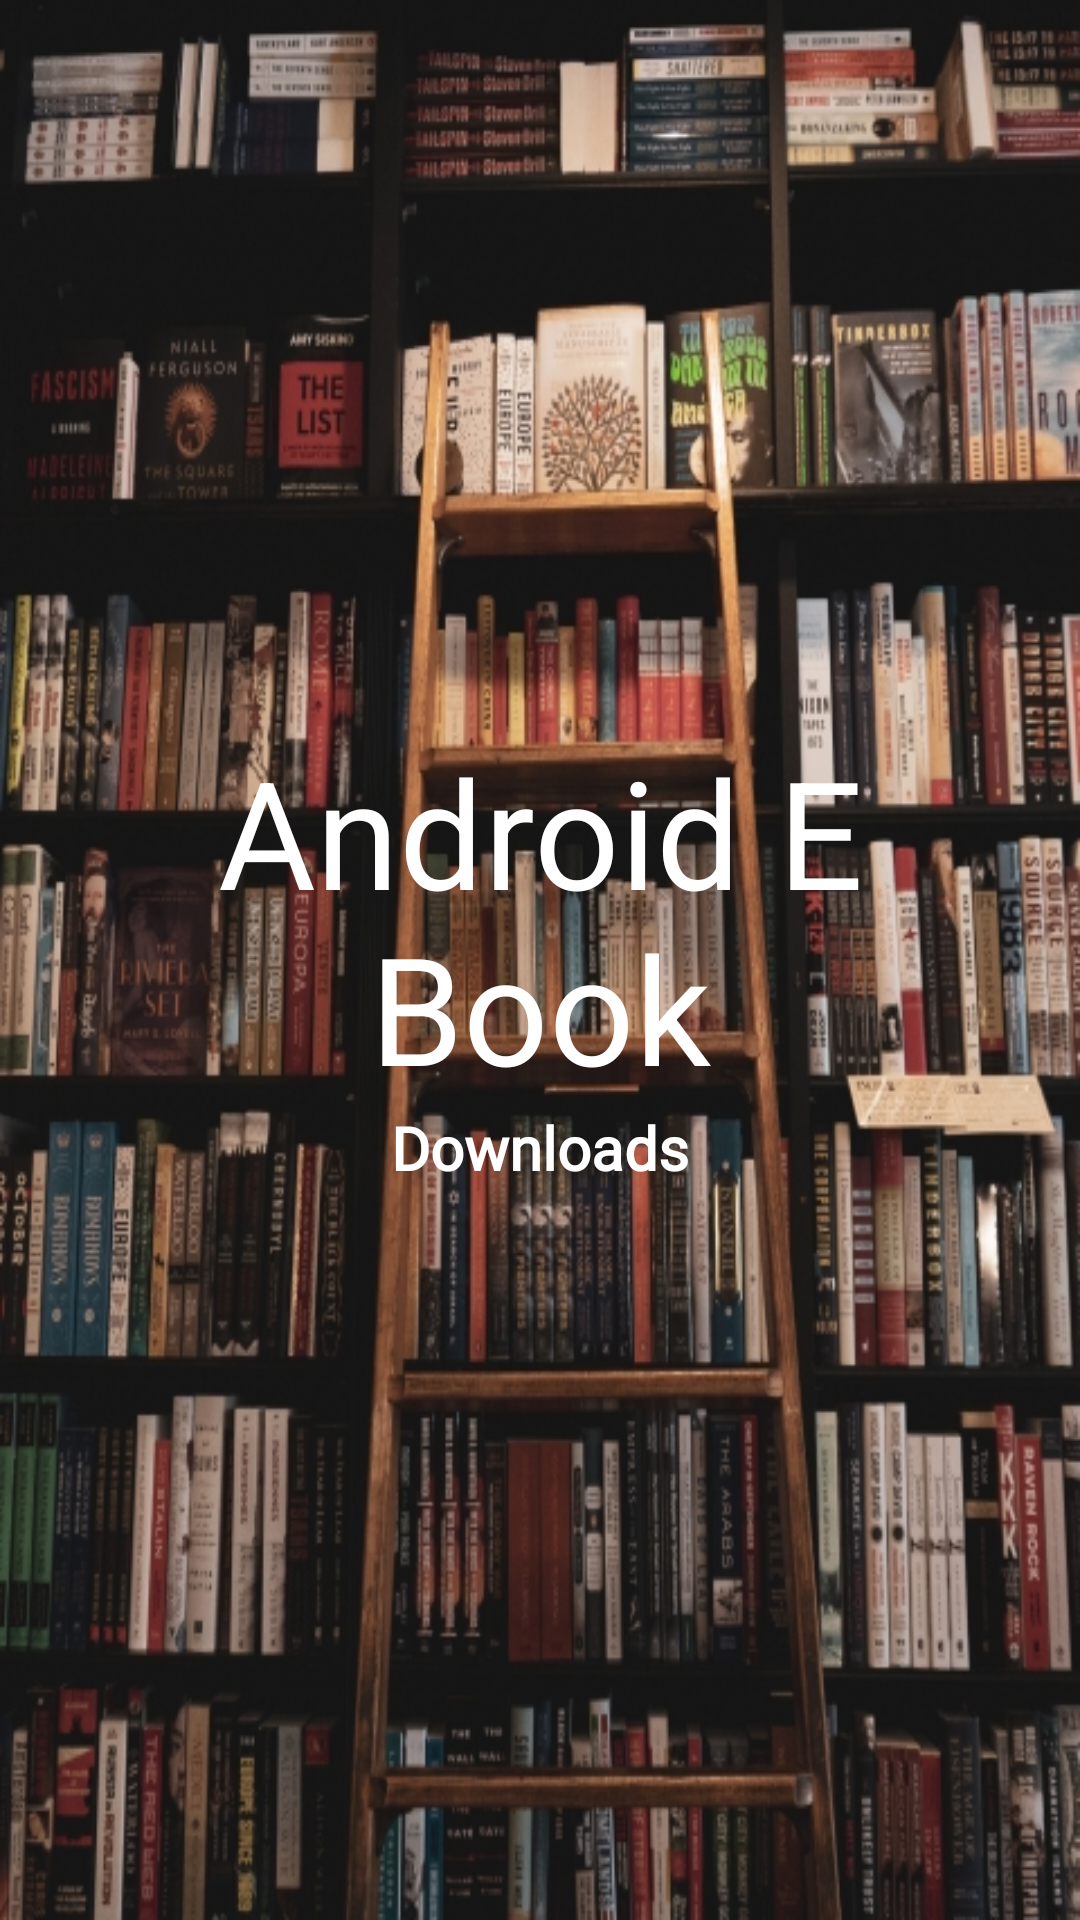

Here is an Android app screen rendered from its layout file. Give the layout XML and the strings, colors and styles it references.
<!-- AndroidManifest.xml: application theme AppTheme -->
<!-- res/layout/welcome_slide4.xml -->
<?xml version="1.0" encoding="utf-8"?>
<LinearLayout xmlns:android="http://schemas.android.com/apk/res/android"
    android:layout_width="match_parent"
    android:layout_height="match_parent">

    <LinearLayout
        android:layout_width="match_parent"
        android:layout_height="match_parent"
        android:layout_centerInParent="true"
        android:background="@drawable/wel_4"
        android:gravity="center"
        android:orientation="vertical">

        <TextView
            android:layout_width="match_parent"
            android:layout_height="wrap_content"
            android:layout_marginStart="30dp"
            android:layout_marginEnd="30dp"
            android:gravity="center"
            android:text="@string/app_name"
            android:textColor="@color/white"
            android:textSize="50dp" />

        <TextView
            android:layout_width="wrap_content"
            android:layout_height="wrap_content"
            android:fontFamily="@font/roboto_bold"
            android:text="@string/wel_four"
            android:textColor="@android:color/white"
            android:textSize="@dimen/slide_title"
            android:textStyle="bold" />


    </LinearLayout>

</LinearLayout>
<!-- resources referenced by this layout -->
<resources>
  <color name="white">#FFFFFF</color>
  <dimen name="slide_title">20dp</dimen>
  <!-- drawable wel_4: jpg bitmap (drawable, 271795 bytes) -->
  <string name="app_name">Android E Book</string>
  <string name="wel_four">Downloads</string>
  <style name="AppTheme" parent="Theme.AppCompat.Light.DarkActionBar">
          
          <item name="colorPrimary">#8ADFD7</item>
          <item name="colorPrimaryDark">#8ADFD7</item>
          <item name="colorAccent">#3e4890</item>
          <item name="backgroundcolor">#FFFFFF</item>
          <item name="cardbackround">#FFFFFF</item>
          <item name="textcolor">#000</item>
          <item name="tintcolor">#FFFFFF</item>
          <item name="buttoncolor">#8ADFD7</item>
          <item name="toolbartextcolor">#3e4890</item>
          <item name="toolbarbackground">#FFFFFF</item>
          <item name="categorybordercolor">#8ADFD7</item>
          <item name="viewtextcolor">#3e4890</item>
          <item name="toolbarbackTint">#3e4890</item>
  
      </style>
</resources>
